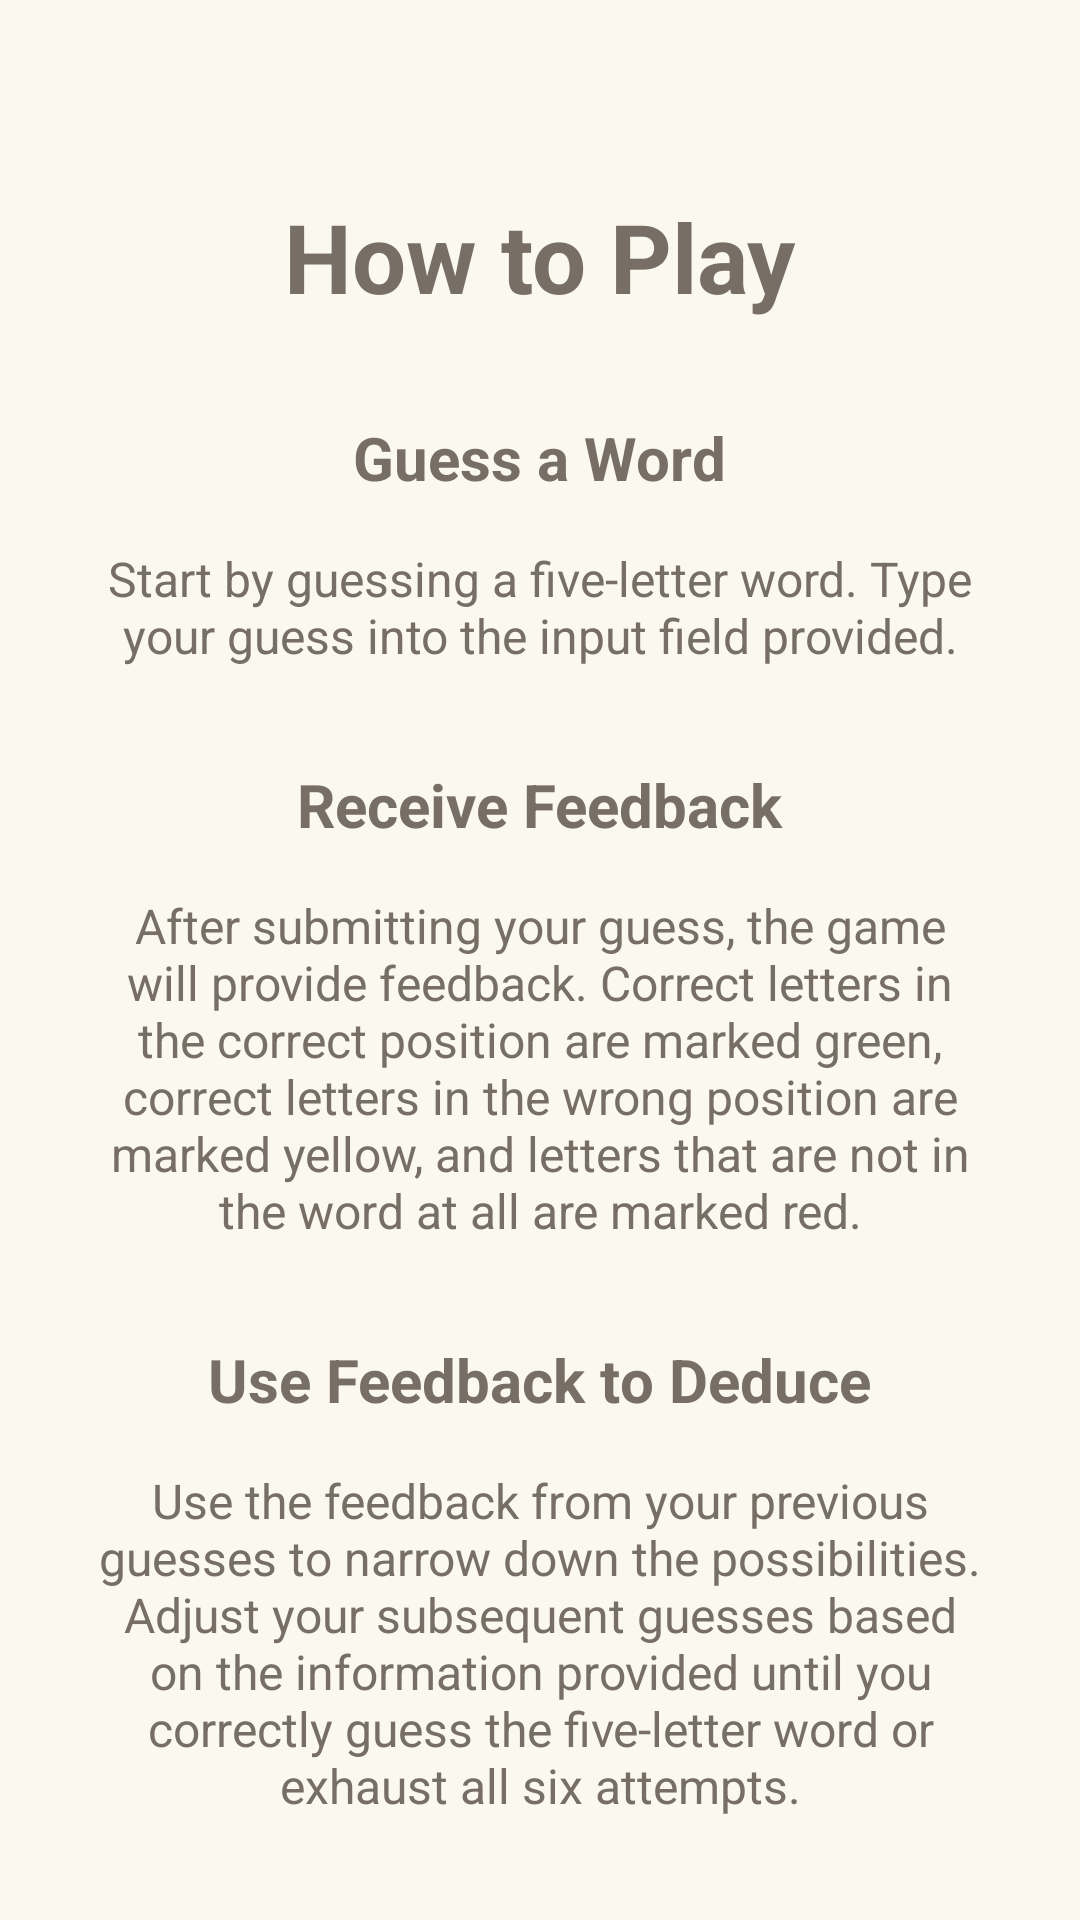

Produce the Android XML layout that renders to this screen, including the resource entries it uses.
<!-- AndroidManifest.xml: application theme Theme.WordZilla -->
<!-- res/layout/activity_instructions.xml -->
<?xml version="1.0" encoding="utf-8"?>
<RelativeLayout xmlns:android="http://schemas.android.com/apk/res/android"
    xmlns:app="http://schemas.android.com/apk/res-auto"
    xmlns:tools="http://schemas.android.com/tools"
    android:id="@+id/main"
    android:layout_width="match_parent"
    android:layout_height="match_parent"
    android:background="@color/primary"
    tools:context=".InstructionsActivity">

    <TextView
        android:id="@+id/how_to_play"
        android:layout_width="wrap_content"
        android:layout_height="wrap_content"
        android:layout_marginTop="64dp"
        android:text="@string/how_to_play"
        android:layout_centerHorizontal="true"
        android:textColor="@color/accent"
        android:textStyle="bold"
        android:textSize="32sp" />


    <TextView
        android:id="@+id/guess"
        android:layout_width="wrap_content"
        android:layout_height="wrap_content"
        android:text="@string/guess_a_word_heading"
        android:layout_below="@id/how_to_play"
        android:layout_centerHorizontal="true"
        android:textColor="@color/accent"
        android:textSize="20sp"
        android:layout_marginTop="32dp"
        android:textStyle="bold"/>

    <TextView
        android:id="@+id/guess_body"
        android:layout_width="wrap_content"
        android:layout_height="wrap_content"
        android:text="@string/guess_a_word_body"
        android:layout_below="@id/guess"
        android:layout_centerHorizontal="true"
        android:textColor="@color/accent"
        android:textAlignment="center"
        android:layout_marginStart="32dp"
        android:layout_marginEnd="32dp"
        android:textSize="16sp"
        android:layout_marginTop="16dp"/>

    <TextView
        android:id="@+id/feedback"
        android:layout_width="wrap_content"
        android:layout_height="wrap_content"
        android:text="@string/receive_feedback_heading"
        android:layout_below="@id/guess_body"
        android:layout_centerHorizontal="true"
        android:textColor="@color/accent"
        android:textSize="20sp"
        android:layout_marginTop="32dp"
        android:textStyle="bold"/>

    <TextView
        android:id="@+id/feedback_body"
        android:layout_width="wrap_content"
        android:layout_height="wrap_content"
        android:text="@string/receive_feedback_body"
        android:layout_below="@id/feedback"
        android:layout_centerHorizontal="true"
        android:textColor="@color/accent"
        android:textAlignment="center"
        android:layout_marginStart="32dp"
        android:layout_marginEnd="32dp"
        android:textSize="16sp"
        android:layout_marginTop="16dp"/>

    <TextView
        android:id="@+id/deduce"
        android:layout_width="wrap_content"
        android:layout_height="wrap_content"
        android:text="@string/deduce_heading"
        android:layout_below="@id/feedback_body"
        android:layout_centerHorizontal="true"
        android:textColor="@color/accent"
        android:textSize="20sp"
        android:layout_marginTop="32dp"
        android:textStyle="bold"/>

    <TextView
        android:id="@+id/deduce_body"
        android:layout_width="wrap_content"
        android:layout_height="wrap_content"
        android:text="@string/deduce_body"
        android:layout_below="@id/deduce"
        android:layout_centerHorizontal="true"
        android:textColor="@color/accent"
        android:textAlignment="center"
        android:layout_marginStart="32dp"
        android:layout_marginEnd="32dp"
        android:textSize="16sp"
        android:layout_marginTop="16dp"/>

    <TextView
        android:id="@+id/good_luck"
        android:layout_width="wrap_content"
        android:layout_height="wrap_content"
        android:text="@string/enjoy"
        android:layout_below="@id/deduce_body"
        android:layout_centerHorizontal="true"
        android:textColor="@color/accent"
        android:textSize="20sp"
        android:layout_marginTop="32dp"
        android:textStyle="bold"/>

    <Button
        android:id="@+id/help_back_btn"
        android:layout_width="wrap_content"
        android:layout_height="wrap_content"
        android:backgroundTint="@color/accent"
        android:layout_below="@id/good_luck"
        android:layout_marginTop="64dp"
        android:paddingStart="32dp"
        android:paddingEnd="32dp"
        android:text="@string/back_btn_txt"
        android:layout_centerHorizontal="true"
        android:textColor="@color/primary"
        android:textSize="20sp" />

</RelativeLayout>
<!-- resources referenced by this layout -->
<resources>
  <color name="accent">#776e65</color>
  <color name="primary">#faf8ef</color>
  <string name="back_btn_txt">Back</string>
  <string name="deduce_body">Use the feedback from your previous guesses to narrow down the possibilities. Adjust your subsequent guesses based on the information provided until you correctly guess the five-letter word or exhaust all six attempts.</string>
  <string name="deduce_heading">Use Feedback to Deduce</string>
  <string name="enjoy">Enjoy!</string>
  <string name="guess_a_word_body">Start by guessing a five-letter word. Type your guess into the input field provided.</string>
  <string name="guess_a_word_heading">Guess a Word</string>
  <string name="how_to_play">How to Play</string>
  <string name="receive_feedback_body">After submitting your guess, the game will provide feedback. Correct letters in the correct position are marked green, correct letters in the wrong position are marked yellow, and letters that are not in the word at all are marked red.</string>
  <string name="receive_feedback_heading">Receive Feedback</string>
  <style name="Theme.WordZilla" parent="Base.Theme.WordZilla" />
  <style name="Base.Theme.WordZilla" parent="Theme.AppCompat.NoActionBar">
          
          
      </style>
</resources>
